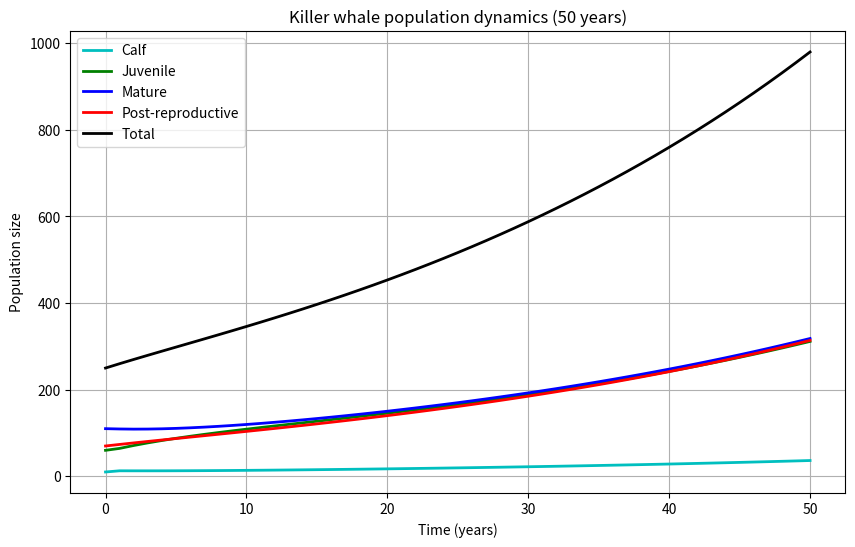

This figure's Python source:
import numpy as np
import matplotlib.pyplot as plt

# Define the killer whale matrix
A = np.array([
    [0, 0.0043, 0.1132, 0],
    [0.9775, 0.9111, 0, 0],
    [0, 0.0736, 0.9534, 0],
    [0, 0, 0.0452, 0.9804]
])

# Initial vector
x0 = np.array([10, 60, 110, 70])

# Simulate 50 years
years = 50
population = np.zeros((4, years+1))
population[:, 0] = x0

for t in range(years):
    population[:, t+1] = A @ population[:, t]

# Plot
plt.figure(figsize=(10, 6))
plt.plot(population[0, :], 'c-', label='Calf', linewidth=2)
plt.plot(population[1, :], 'g-', label='Juvenile', linewidth=2)
plt.plot(population[2, :], 'b-', label='Mature', linewidth=2)
plt.plot(population[3, :], 'r-', label='Post-reproductive', linewidth=2)
plt.plot(np.sum(population, axis=0), 'k-', label='Total', linewidth=2)
plt.xlabel('Time (years)')
plt.ylabel('Population size')
plt.title('Killer whale population dynamics (50 years)')
plt.legend()
plt.grid(True)
